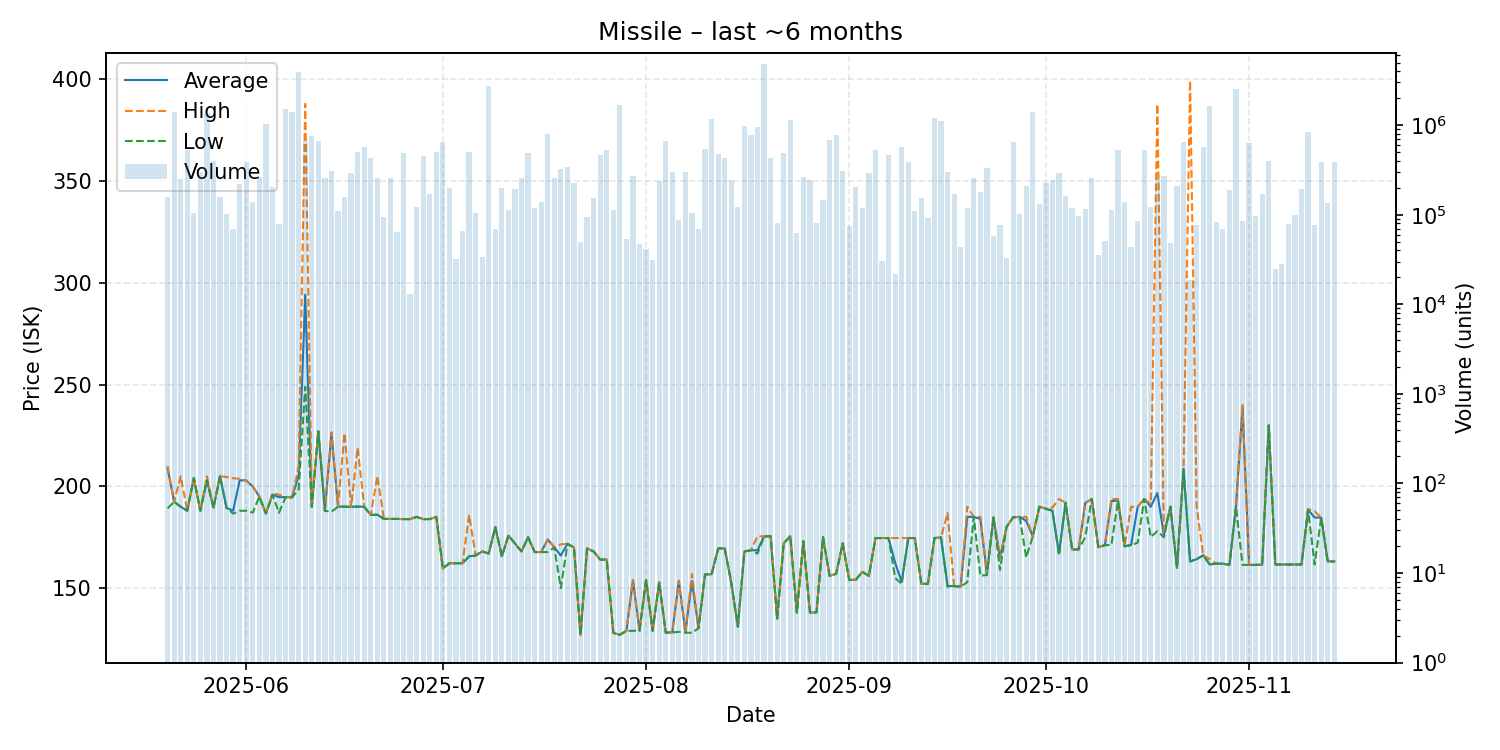

The data file committed next to this chart (first rows):
date, average, highest, lowest, order_count, volume
2025-05-20, 209.0, 209.9, 189.2, 54, 159480
2025-05-21, 192.4, 192.4, 192.4, 47, 1394893
2025-05-22, 190.0, 205.0, 190.0, 48, 247216
2025-05-23, 188.0, 188.0, 188.0, 59, 533781
2025-05-24, 204.1, 204.1, 204.1, 51, 105199
2025-05-25, 188.0, 188.0, 188.0, 71, 300836
2025-05-26, 203.0, 204.9, 203.0, 75, 1358329
2025-05-27, 189.5, 189.5, 189.4, 49, 399576
2025-05-28, 205.0, 205.0, 205.0, 59, 156474
2025-05-29, 189.4, 204.6, 189.4, 47, 101774
2025-05-30, 188.0, 204.0, 186.6, 63, 68660
2025-05-31, 203.0, 203.7, 188.0, 72, 219600
2025-06-01, 202.9, 203.0, 188.0, 69, 384903
2025-06-02, 199.9, 200.0, 187.1, 62, 140091
2025-06-03, 195.0, 195.0, 195.0, 67, 263230
2025-06-04, 186.6, 186.6, 186.6, 50, 1021998
2025-06-05, 195.9, 196.6, 195.9, 49, 201732
2025-06-06, 194.7, 195.9, 187.0, 47, 78013
2025-06-07, 194.7, 194.7, 194.7, 66, 1515177
2025-06-08, 194.6, 194.6, 194.6, 66, 1402393
2025-06-09, 205.3, 209.9, 198.4, 77, 3965374
2025-06-10, 294.2, 388.0, 248.9, 64, 667065
2025-06-11, 189.9, 189.9, 189.9, 52, 750373
2025-06-12, 227.0, 228.0, 227.0, 56, 659524
2025-06-13, 188.0, 188.0, 188.0, 40, 255504
2025-06-14, 226.1, 226.6, 187.5, 53, 308202
2025-06-15, 190.0, 190.0, 190.0, 53, 108592
2025-06-16, 190.1, 226.1, 190.0, 56, 155753
2025-06-17, 189.9, 189.9, 189.9, 60, 290916
2025-06-18, 190.2, 219.0, 189.9, 50, 500181
2025-06-19, 189.9, 189.9, 189.9, 55, 563683
2025-06-20, 186, 186, 186, 58, 429490
2025-06-21, 186.1, 205.1, 186.0, 49, 256885
2025-06-22, 184.0, 184.0, 184.0, 64, 95101
2025-06-23, 184.0, 184.0, 184.0, 59, 257020
2025-06-24, 184.0, 184.0, 184.0, 48, 63723
2025-06-25, 183.9, 183.9, 183.9, 52, 484106
2025-06-26, 183.9, 183.9, 183.9, 43, 13000
2025-06-27, 185.0, 185.0, 185.0, 45, 123393
2025-06-28, 183.9, 183.9, 183.9, 54, 447080
2025-06-29, 183.9, 183.9, 183.9, 73, 171065
2025-06-30, 185.0, 185.0, 185.0, 39, 502408
2025-07-01, 159.7, 159.7, 159.7, 38, 641289
2025-07-02, 162.2, 162.2, 162.2, 58, 197872
2025-07-03, 162.2, 162.2, 162.2, 44, 31733
2025-07-04, 162.2, 162.2, 162.2, 35, 65402
2025-07-05, 165.6, 186.0, 165.6, 48, 498417
2025-07-06, 166.0, 166.0, 166.0, 42, 104854
2025-07-07, 168.0, 168.0, 168.0, 46, 33982
2025-07-08, 167.0, 167.0, 167.0, 61, 2755957
2025-07-09, 180.0, 180.0, 180.0, 38, 68820
2025-07-10, 165.6, 165.6, 165.6, 41, 196569
2025-07-11, 175.8, 175.8, 175.8, 48, 112931
2025-07-12, 171.9, 171.9, 171.9, 46, 191287
2025-07-13, 168.0, 168.0, 168.0, 57, 256376
2025-07-14, 175.1, 175.2, 174.9, 46, 486353
2025-07-15, 167.7, 167.7, 167.7, 28, 117394
2025-07-16, 167.7, 167.7, 167.7, 44, 138105
2025-07-17, 173.9, 173.9, 167.7, 55, 798519
2025-07-18, 170.0, 170.0, 170.0, 41, 254900
... 119 more rows
